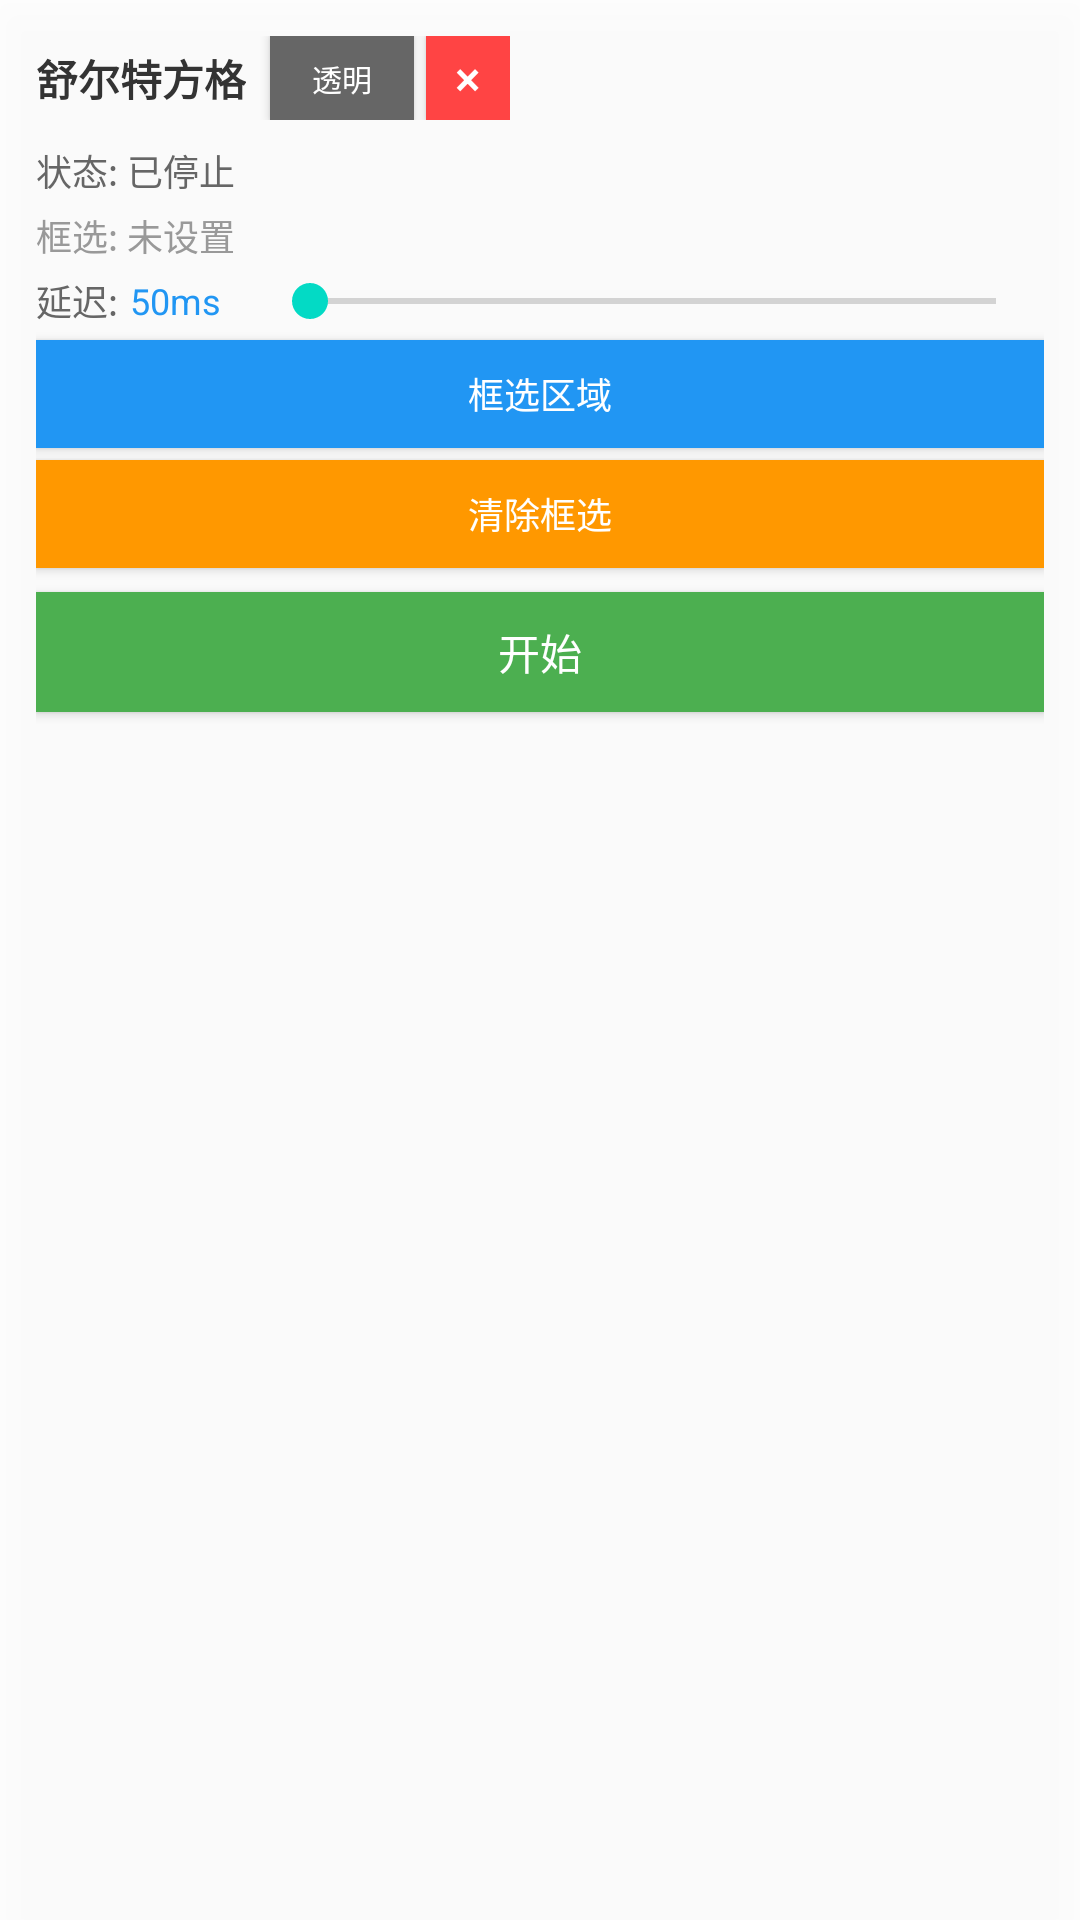

Write the Android layout XML for this screen, with the resource values it uses.
<!-- AndroidManifest.xml: application theme Theme.SchulteGrid -->
<!-- res/layout/floating_window.xml -->
<?xml version="1.0" encoding="utf-8"?>
<LinearLayout xmlns:android="http://schemas.android.com/apk/res/android"
    android:id="@+id/layout_container"
    android:layout_width="wrap_content"
    android:layout_height="wrap_content"
    android:orientation="vertical"
    android:background="#E6FFFFFF"
    android:padding="12dp"
    android:elevation="8dp">

    <LinearLayout
        android:layout_width="wrap_content"
        android:layout_height="wrap_content"
        android:orientation="horizontal"
        android:gravity="center_vertical">

        <TextView
            android:id="@+id/tv_title"
            android:layout_width="wrap_content"
            android:layout_height="wrap_content"
            android:text="舒尔特方格"
            android:textSize="14sp"
            android:textStyle="bold"
            android:textColor="#333333"
            android:layout_marginEnd="8dp" />

        <Button
            android:id="@+id/btn_toggle_alpha"
            android:layout_width="48dp"
            android:layout_height="28dp"
            android:text="透明"
            android:textSize="10sp"
            android:textColor="#FFFFFF"
            android:background="#666666"
            android:padding="0dp"
            android:minWidth="0dp"
            android:minHeight="0dp"
            android:layout_marginEnd="4dp" />

        <Button
            android:id="@+id/btn_close"
            android:layout_width="28dp"
            android:layout_height="28dp"
            android:text="×"
            android:textSize="16sp"
            android:textColor="#FFFFFF"
            android:background="#FF4444"
            android:padding="0dp"
            android:minWidth="0dp"
            android:minHeight="0dp" />
    </LinearLayout>

    <TextView
        android:id="@+id/tv_status"
        android:layout_width="wrap_content"
        android:layout_height="wrap_content"
        android:text="状态: 已停止"
        android:textSize="12sp"
        android:textColor="#666666"
        android:layout_marginTop="8dp"
        android:layout_marginBottom="4dp" />

    <TextView
        android:id="@+id/tv_selection"
        android:layout_width="wrap_content"
        android:layout_height="wrap_content"
        android:text="框选: 未设置"
        android:textSize="12sp"
        android:textColor="#999999"
        android:layout_marginBottom="4dp" />

    
    <LinearLayout
        android:layout_width="match_parent"
        android:layout_height="wrap_content"
        android:orientation="horizontal"
        android:gravity="center_vertical"
        android:layout_marginBottom="4dp">

        <TextView
            android:id="@+id/tv_delay_label"
            android:layout_width="wrap_content"
            android:layout_height="wrap_content"
            android:text="延迟:"
            android:textSize="12sp"
            android:textColor="#666666"
            android:layout_marginEnd="4dp" />

        <TextView
            android:id="@+id/tv_delay_value"
            android:layout_width="40dp"
            android:layout_height="wrap_content"
            android:text="50ms"
            android:textSize="12sp"
            android:textColor="#2196F3"
            android:layout_marginEnd="4dp" />

        <SeekBar
            android:id="@+id/seekbar_delay"
            android:layout_width="0dp"
            android:layout_height="wrap_content"
            android:layout_weight="1"
            android:max="999"
            android:progress="50"
            android:min="50" />
    </LinearLayout>

    <Button
        android:id="@+id/btn_select"
        android:layout_width="match_parent"
        android:layout_height="36dp"
        android:text="框选区域"
        android:textSize="12sp"
        android:textColor="#FFFFFF"
        android:background="#2196F3"
        android:layout_marginBottom="4dp" />

    <Button
        android:id="@+id/btn_clear_selection"
        android:layout_width="match_parent"
        android:layout_height="36dp"
        android:text="清除框选"
        android:textSize="12sp"
        android:textColor="#FFFFFF"
        android:background="#FF9800"
        android:layout_marginBottom="8dp" />

    <Button
        android:id="@+id/btn_start"
        android:layout_width="match_parent"
        android:layout_height="40dp"
        android:text="开始"
        android:textSize="14sp"
        android:textColor="#FFFFFF"
        android:background="#4CAF50" />

</LinearLayout>
<!-- resources referenced by this layout -->
<resources>
  <style name="Theme.SchulteGrid" parent="Theme.MaterialComponents.DayNight.DarkActionBar">
          
          <item name="colorPrimary">@color/purple_500</item>
          <item name="colorPrimaryVariant">@color/purple_700</item>
          <item name="colorOnPrimary">@color/white</item>
          
          <item name="colorSecondary">@color/teal_200</item>
          <item name="colorSecondaryVariant">@color/teal_700</item>
          <item name="colorOnSecondary">@color/black</item>
          
          <item name="android:statusBarColor">?attr/colorPrimaryVariant</item>
          
      </style>
  <!-- not gathered from this repository: default colours our renderer supplied (Android Studio template values) -->
  <color name="purple_500">#FF6200EE</color>
  <color name="purple_700">#FF3700B3</color>
  <color name="teal_200">#FF03DAC5</color>
  <color name="teal_700">#FF018786</color>
  <color name="black">#FF000000</color>
  <color name="white">#FFFFFFFF</color>
</resources>
